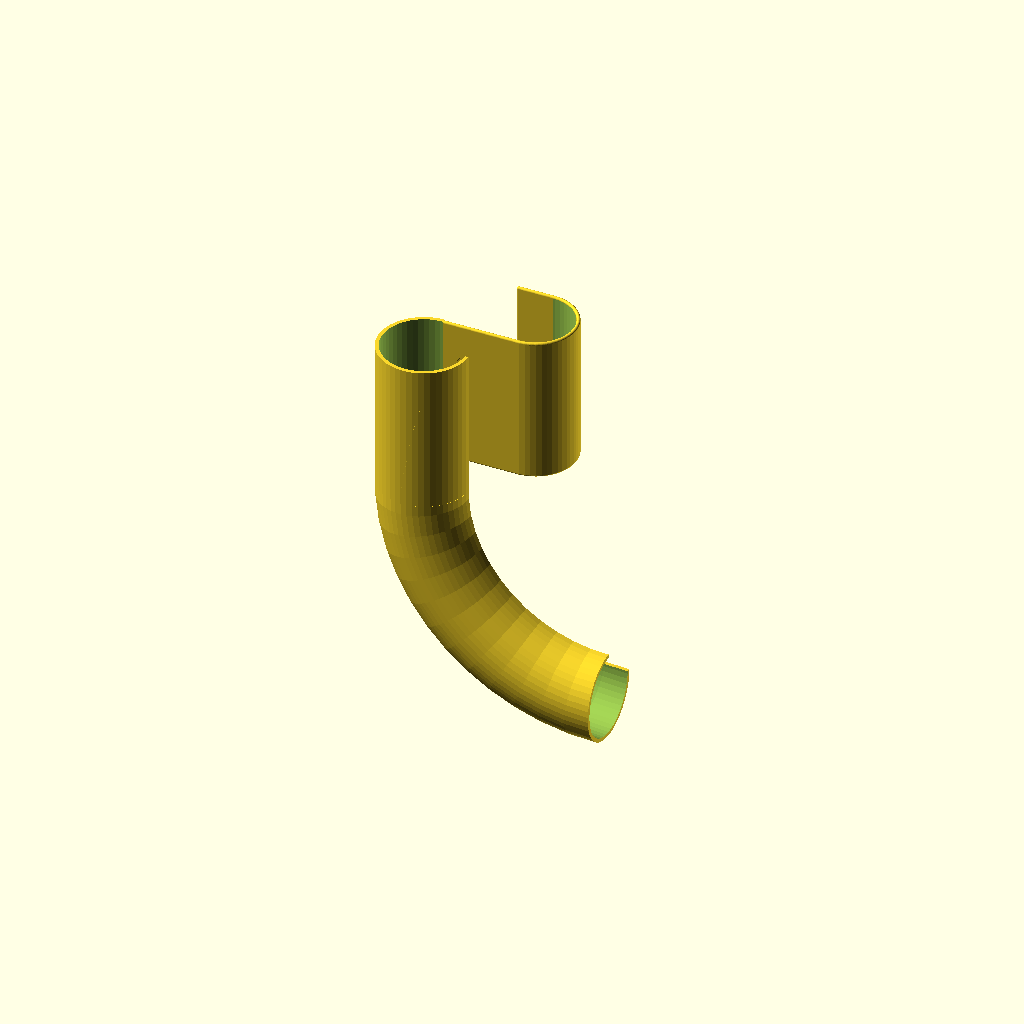
Cell 1: rendered with the file's own defaults.
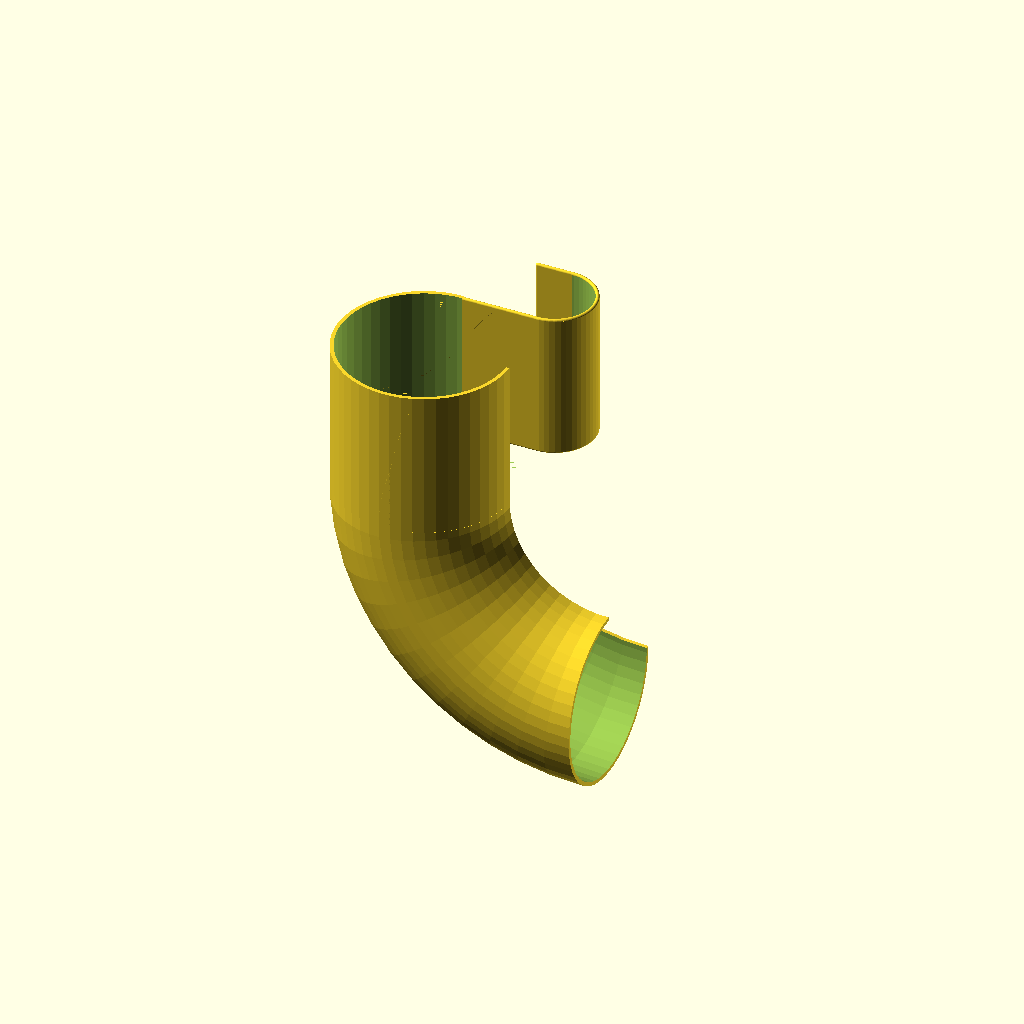
Cell 2 — d1 set to 44.4, the other parameters unchanged.
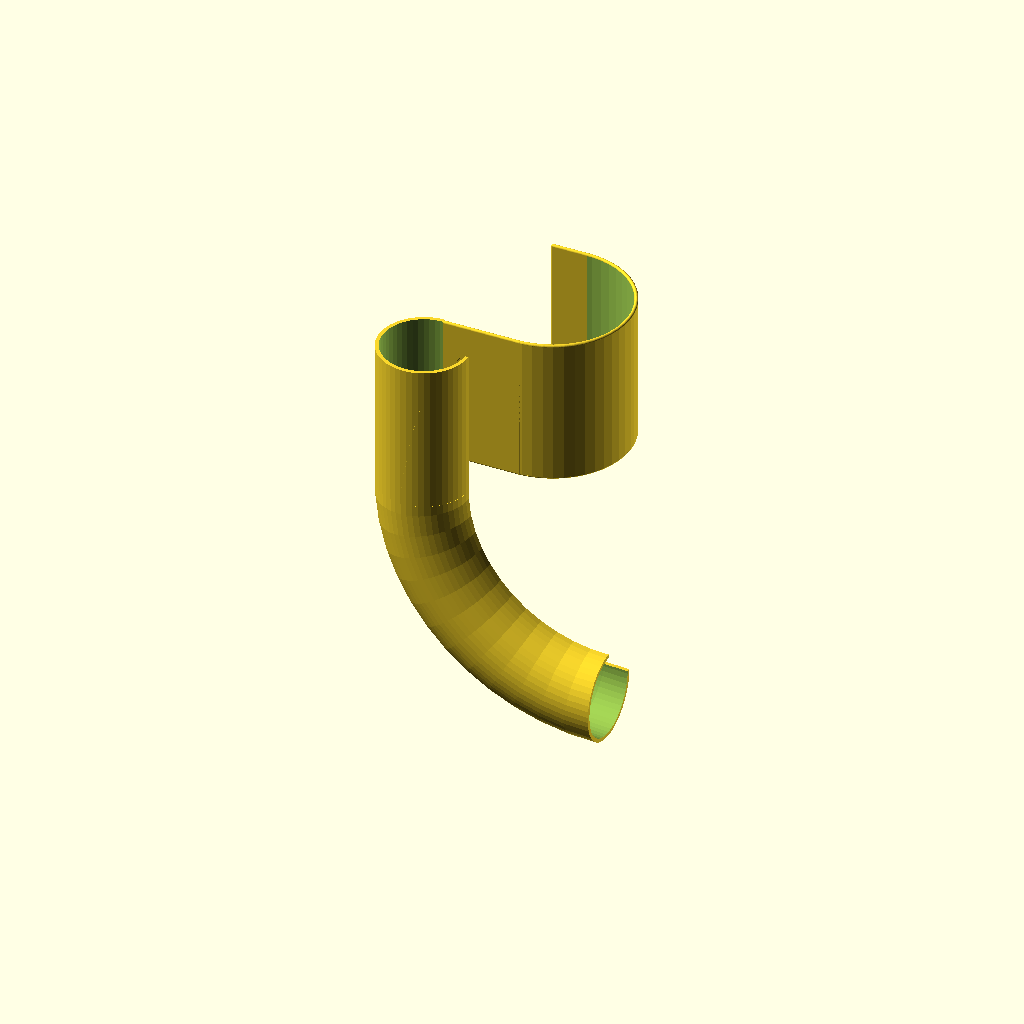
Cell 3 — d2 set to 40, the other parameters unchanged.
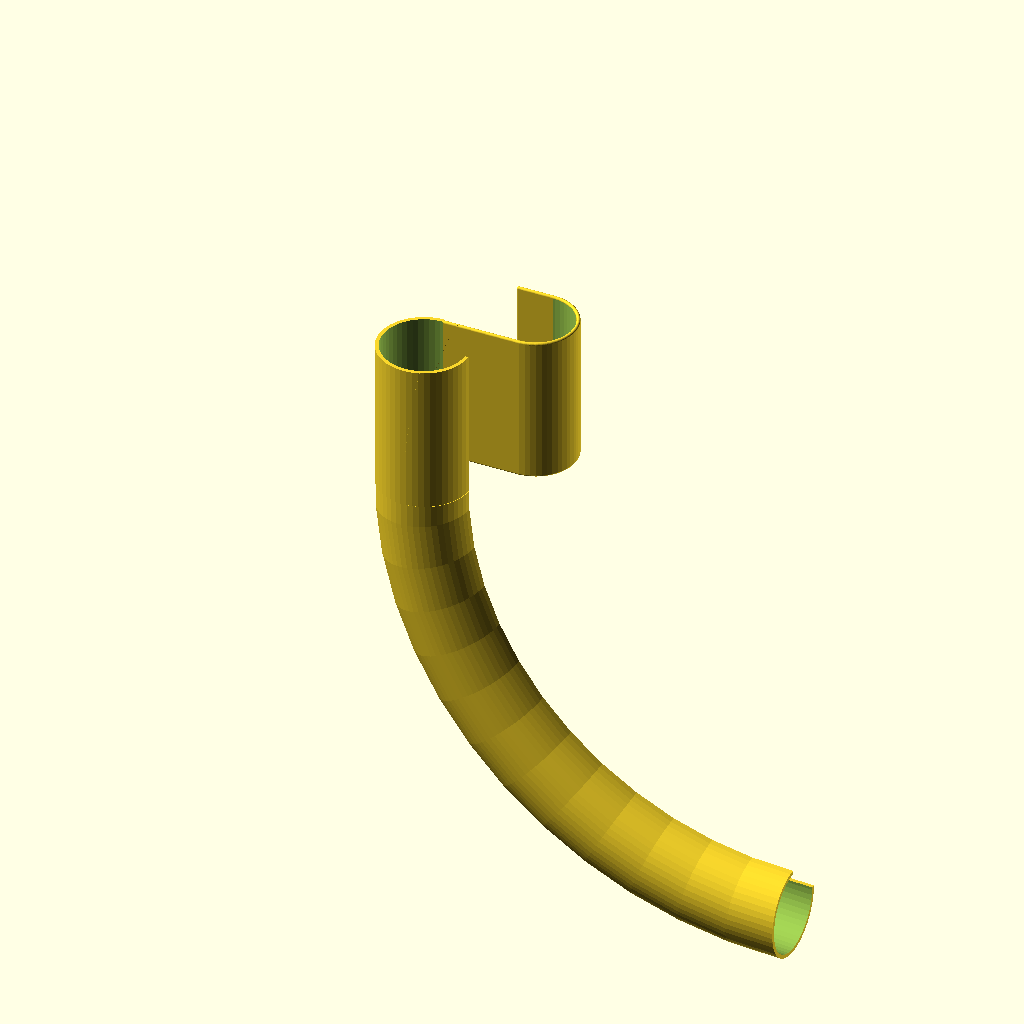
Cell 4: the same model with d3 = 200.
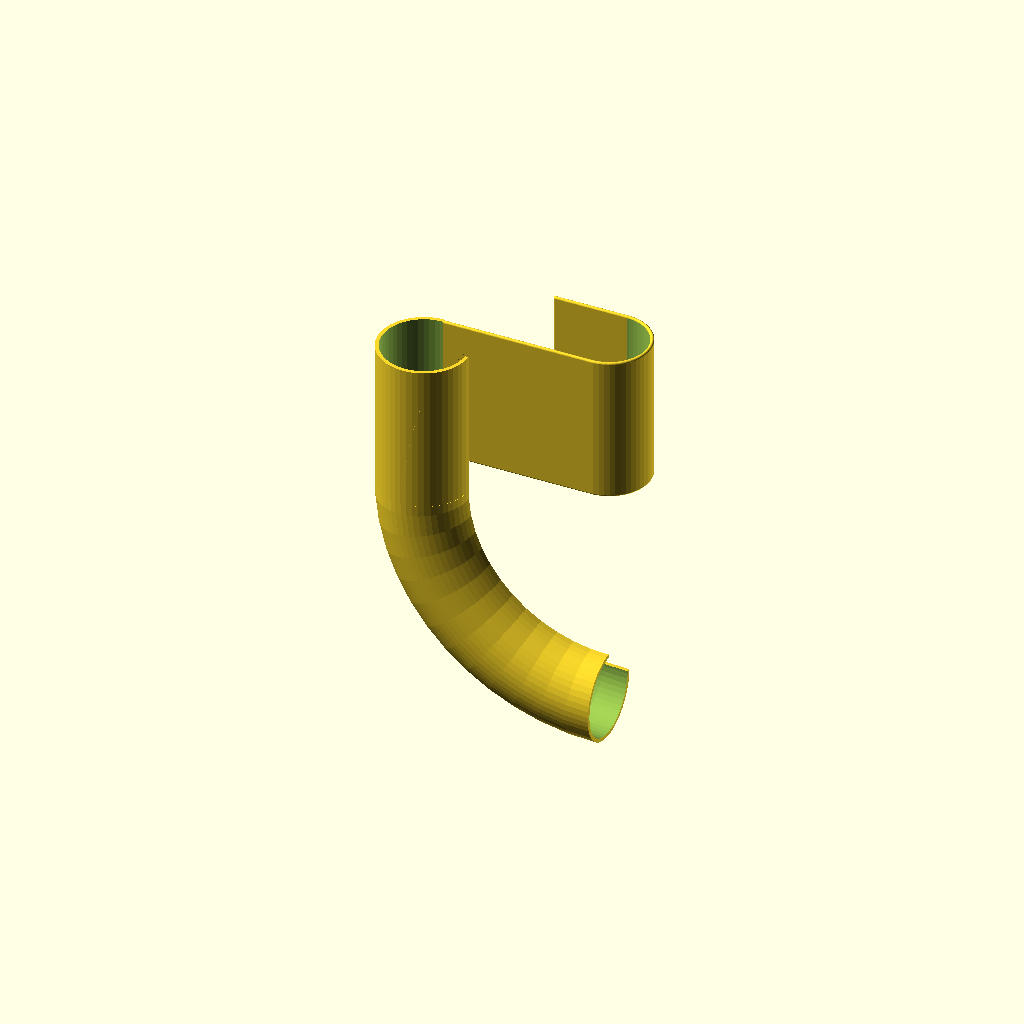
Cell 5: the same model with h1 = 40.
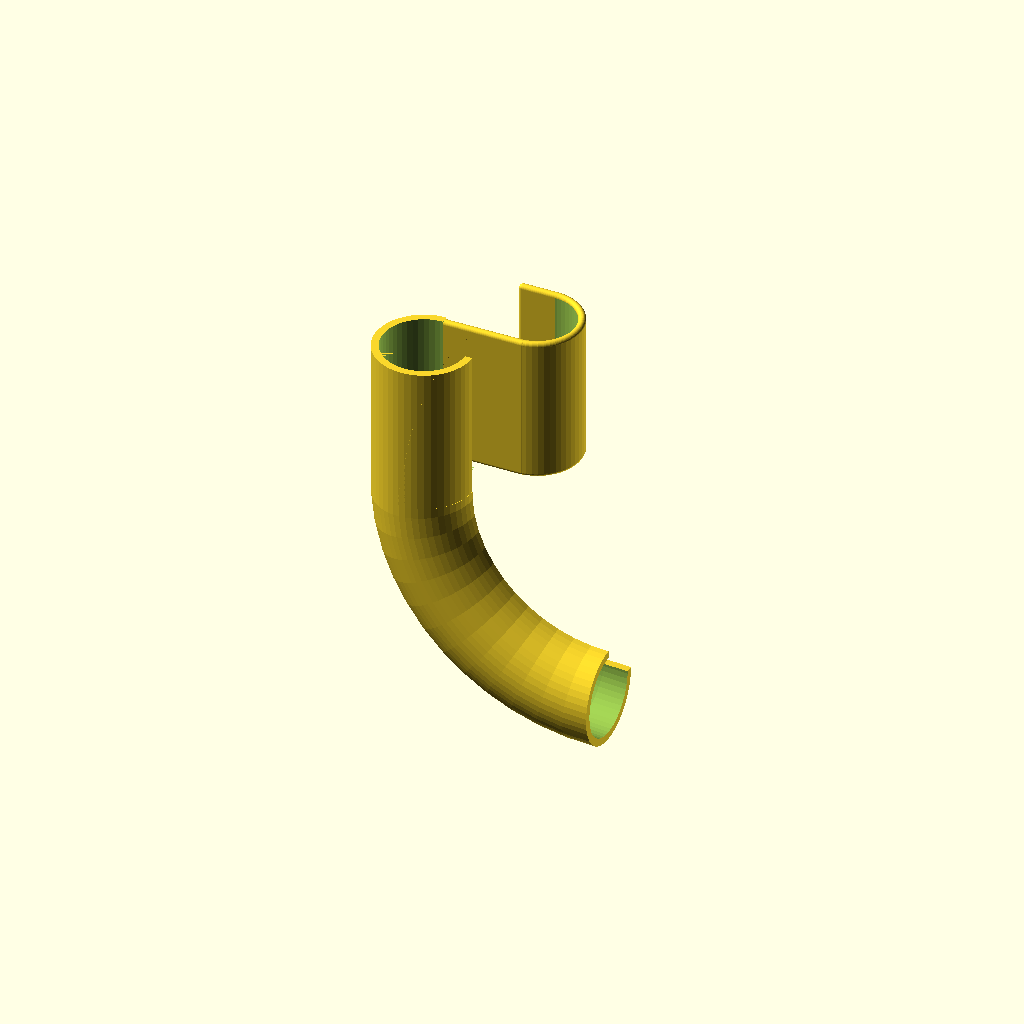
Cell 6: the same model with wall = 2.
One fixed orthographic camera (rotation 55°, 0°, 25°; colour scheme Cornfield) for every cell.
Source of the model, inputs/thingiverse/files/thing-3326566/files/sponge.scad:
$fn=50;
d1=22.2;
d2=20;
d3=100;
w=1/2*80;
h1=20;
h2=h1/2;
wall=1;
overhang=d1;
not=0.01;

difference(){
	//translate([0,0,-wall]) cylinderRounded(d=d1,h=w+wall,wall=wall);
	cylinder(d=d1+2*wall,h=w);
	translate([0,0,-not]) cylinder(d=d1,h=w+2*not);
	translate([0,0,-not]) cube([d1,d1,w+2*not]);
	translate([overhang,-d1,-not]) cube([d1,d1,w+2*not]);
}
//translate([0,-d1/2-wall/2,0]) cylinderRounded(d=0,h=w,wall=wall);

//connection
translate([-wall,d1/2,0]) roundedCube([h1+2*wall,wall,w],r=wall/2);

//hook 2
translate([h1,(d1+d2)/2+wall,0]) difference(){
	cylinderRounded(d=d2,h=w,wall=wall);
	translate([0,0,-not]) cylinder(d=d2,h=w+2*not);
	translate([-d2,-d2,-not]) cube([d2,2*d2,w+2*not]);
}

//sponge holder
translate([h1-h2,d1/2+d2+wall,0]) roundedCube([h2+wall,wall,w],r=wall/2);

//torus holder
translate([d3/2,-d1/2-wall,0]) rotate([0,90,90]) intersection(){
	translate([0,0,d1/2+wall]) torusHollow(d3/2,d1/2,wall);
	cube([d3,d3,d3]);
}

module roundedCube(size = [9,9,9], r = 3){
	if(r<=0)
		cube(size);
	else {
		hull(){
			translate([r,r,r]) sphere(r=r);
			translate([size[0]-r,r,r]) sphere(r=r);
			translate([r,size[1]-r,r]) sphere(r=r);
			translate([size[0]-r,size[1]-r,r]) sphere(r=r);

			translate([r,r,size[2]-r]) sphere(h=r,r=r);
			translate([size[0]-r,r,size[2]-r]) sphere(h=r,r=r);
			translate([r,size[1]-r,size[2]-r]) sphere(h=r,r=r);
			translate([size[0]-r,size[1]-r,size[2]-r]) sphere(h=r,r=r);
		}
	}
}

module cylinderRounded(d=10,h=10,wall=1){
	nothing = 0.01;

	if(d==0){
		hull(){
			translate([0,0,+wall/2]) sphere(d=wall);
			translate([0,0,h-wall/2]) sphere(d=wall);			
		}
	} else {
		difference(){
			union(){
				translate([0,0,wall/2]) cylinder(d=d+2*wall,h=h-wall);
				translate([0,0,wall/2]) torus(r1=d/2+wall/2,r2=wall/2);
				translate([0,0,h-wall/2]) torus(r1=d/2+wall/2,r2=wall/2);
			}
			translate([0,0,-nothing]) cylinder(d=d,h=h+2*nothing);
		}
	}
}

module torus(r1=10,r2=1){
	rotate_extrude(convexity = 10)
	translate([r1, 0, 0])
	circle(r = r2);
}

module torusHollow(r1=10,r2=1, wall=1){
	difference(){
		rotate_extrude(convexity = 10)
		translate([r1, 0, 0])
		difference(){
			circle(r = r2+wall);
			translate([-r1,0]) square([r1,r1]);
		}

		rotate_extrude(convexity = 10)
		translate([r1, 0, 0])
		circle(r = r2);
		
	}
}
Customizer parameters (derived from the source; name, type, default, range or options):
d1: number, default 22.2
d2: number, default 20
d3: number, default 100
h1: number, default 20
wall: number, default 1
not: number, default 0.01
